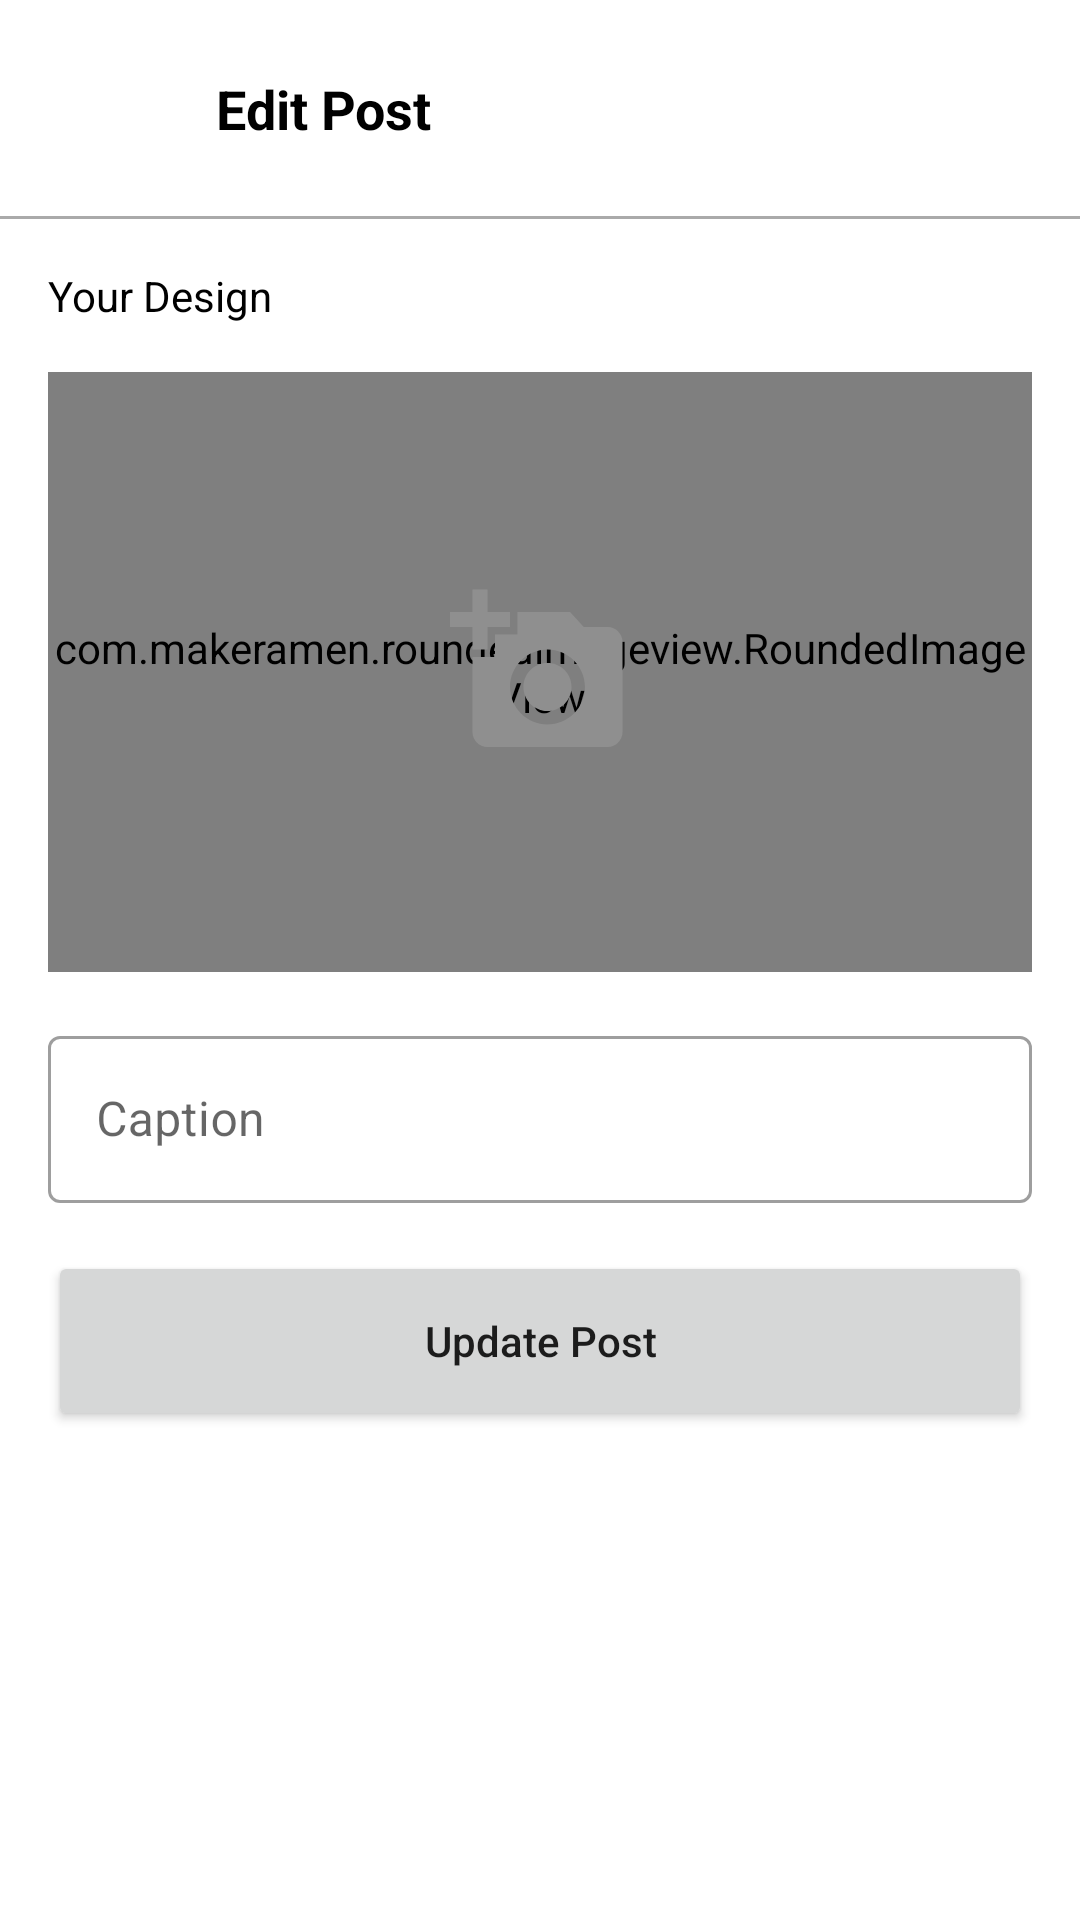

Produce the Android XML layout that renders to this screen, including the resource entries it uses.
<!-- AndroidManifest.xml: application theme Theme.DecorDesign -->
<!-- res/layout/activity_edit.xml -->
<?xml version="1.0" encoding="utf-8"?>
<ScrollView
    android:layout_width="match_parent"
    android:layout_height="match_parent"
    xmlns:android="http://schemas.android.com/apk/res/android"
    xmlns:app="http://schemas.android.com/apk/res-auto"
    xmlns:tools="http://schemas.android.com/tools"
    tools:context=".homepage.post.edit_post.EditActivity">

    <androidx.constraintlayout.widget.ConstraintLayout
        android:layout_width="match_parent"
        android:layout_height="wrap_content">


        <ImageButton
            android:id="@+id/backButton"
            android:layout_width="40dp"
            android:layout_height="40dp"
            android:background="@drawable/bg_rounded"
            android:backgroundTint="@color/background"
            android:src="@drawable/ic_baseline_arrow_back_24"
            android:layout_marginTop="16dp"
            android:layout_marginStart="16dp"
            android:contentDescription="@string/button"
            app:layout_constraintStart_toStartOf="parent"
            app:layout_constraintTop_toTopOf="parent" />


        <TextView
            android:layout_width="wrap_content"
            android:layout_height="wrap_content"
            android:text="Edit Post"
            android:textColor="@color/black"
            android:textSize="18sp"
            android:textStyle="bold"
            android:layout_marginStart="16dp"
            app:layout_constraintBottom_toBottomOf="@+id/backButton"
            app:layout_constraintStart_toEndOf="@+id/backButton"
            app:layout_constraintTop_toTopOf="@+id/backButton" />

        <View
            android:id="@+id/view5"
            android:layout_width="match_parent"
            android:layout_height="1dp"
            android:layout_marginTop="16dp"
            android:background="@android:color/darker_gray"
            app:layout_constraintTop_toBottomOf="@+id/backButton" />

        <TextView
            android:id="@+id/textView6"
            android:layout_width="wrap_content"
            android:layout_height="wrap_content"
            android:layout_marginStart="16dp"
            android:layout_marginTop="16dp"
            android:text="Your Design"
            android:textColor="@color/black"
            app:layout_constraintStart_toStartOf="parent"
            app:layout_constraintTop_toBottomOf="@+id/view5" />


        <com.makeramen.roundedimageview.RoundedImageView
            android:id="@+id/image"
            android:layout_width="match_parent"
            android:layout_height="200dp"
            app:layout_constraintEnd_toEndOf="parent"
            app:layout_constraintStart_toStartOf="parent"
            android:layout_marginTop="16dp"
            android:background="@drawable/bg_border"
            android:layout_marginStart="16dp"
            android:layout_marginEnd="16dp"
            android:scaleType="centerCrop"
            app:layout_constraintTop_toBottomOf="@+id/textView6" />


        <ImageView
            android:layout_width="60dp"
            android:layout_height="60dp"
            android:src="@drawable/ic_baseline_add_a_photo_24"
            app:layout_constraintBottom_toBottomOf="@+id/image"
            app:layout_constraintEnd_toEndOf="@+id/image"
            android:contentDescription="@string/image"
            android:id="@+id/hint"
            app:layout_constraintStart_toStartOf="@+id/image"
            app:layout_constraintTop_toTopOf="@+id/image" />


        <com.google.android.material.textfield.TextInputLayout
            android:id="@+id/textInputLayout4"
            style="@style/Widget.MaterialComponents.TextInputLayout.OutlinedBox"
            android:layout_width="match_parent"
            android:layout_height="wrap_content"
            android:layout_marginStart="16dp"
            android:layout_marginTop="16dp"
            android:layout_marginEnd="16dp"
            app:layout_constraintEnd_toEndOf="parent"
            app:layout_constraintStart_toStartOf="parent"
            app:layout_constraintTop_toBottomOf="@+id/image">

            <com.google.android.material.textfield.TextInputEditText
                android:id="@+id/caption"
                android:layout_width="match_parent"
                android:layout_height="wrap_content"
                android:hint="Caption"
                android:inputType="textMultiLine"
                android:singleLine="false" />

        </com.google.android.material.textfield.TextInputLayout>

        <ProgressBar
            android:id="@+id/progressBar"
            android:layout_width="wrap_content"
            android:layout_marginTop="16dp"
            android:visibility="gone"
            android:layout_height="wrap_content"
            app:layout_constraintEnd_toEndOf="parent"
            app:layout_constraintStart_toStartOf="parent"
            app:layout_constraintTop_toBottomOf="@+id/textInputLayout4" />

        <Button
            android:id="@+id/saveBtn"
            android:layout_width="match_parent"
            android:layout_height="60dp"
            android:layout_marginStart="16dp"
            android:layout_marginTop="16dp"
            android:layout_marginBottom="30dp"
            android:layout_marginEnd="16dp"
            android:text="Update Post"
            android:textAllCaps="false"
            app:layout_constraintBottom_toBottomOf="parent"
            app:layout_constraintEnd_toEndOf="parent"
            app:layout_constraintStart_toStartOf="parent"
            app:layout_constraintTop_toBottomOf="@+id/progressBar" />
    </androidx.constraintlayout.widget.ConstraintLayout>

</ScrollView>
<!-- resources referenced by this layout -->
<resources>
  <color name="background">#834333</color>
  <color name="black">#FF000000</color>
  <!-- drawable bg_border (drawable) -->
  <?xml version="1.0" encoding="utf-8"?>
  <shape xmlns:android="http://schemas.android.com/apk/res/android" android:shape="rectangle">
  
  <corners android:radius="5dp"/>
      <stroke android:width="2dp" android:color="@color/background" />
  
  
  </shape>
  <!-- drawable ic_baseline_add_a_photo_24 (drawable) -->
  <vector android:height="24dp" android:tint="#8F8F8F"
      android:viewportHeight="24" android:viewportWidth="24"
      android:width="24dp" xmlns:android="http://schemas.android.com/apk/res/android">
      <path android:fillColor="@android:color/white" android:pathData="M3,4V1h2v3h3v2H5v3H3V6H0V4H3zM6,10V7h3V4h7l1.83,2H21c1.1,0 2,0.9 2,2v12c0,1.1 -0.9,2 -2,2H5c-1.1,0 -2,-0.9 -2,-2V10H6zM13,19c2.76,0 5,-2.24 5,-5s-2.24,-5 -5,-5s-5,2.24 -5,5S10.24,19 13,19zM9.8,14c0,1.77 1.43,3.2 3.2,3.2s3.2,-1.43 3.2,-3.2s-1.43,-3.2 -3.2,-3.2S9.8,12.23 9.8,14z"/>
  </vector>
  <string name="button">button</string>
  <string name="image">image</string>
  <style name="Theme.DecorDesign" parent="Theme.MaterialComponents.Light.NoActionBar">
          
          <item name="colorPrimary">@color/background</item>
          <item name="colorPrimaryVariant">@color/background</item>
          <item name="colorOnPrimary">@color/white</item>
          
          <item name="colorSecondary">@color/background</item>
          <item name="colorSecondaryVariant">@color/teal_700</item>
          <item name="colorOnSecondary">@color/black</item>
          
          <item name="android:statusBarColor" tools:targetApi="l">?attr/colorPrimaryVariant</item>
          
      </style>
  <color name="white">#FFFFFFFF</color>
  <color name="teal_700">#FF018786</color>
</resources>
